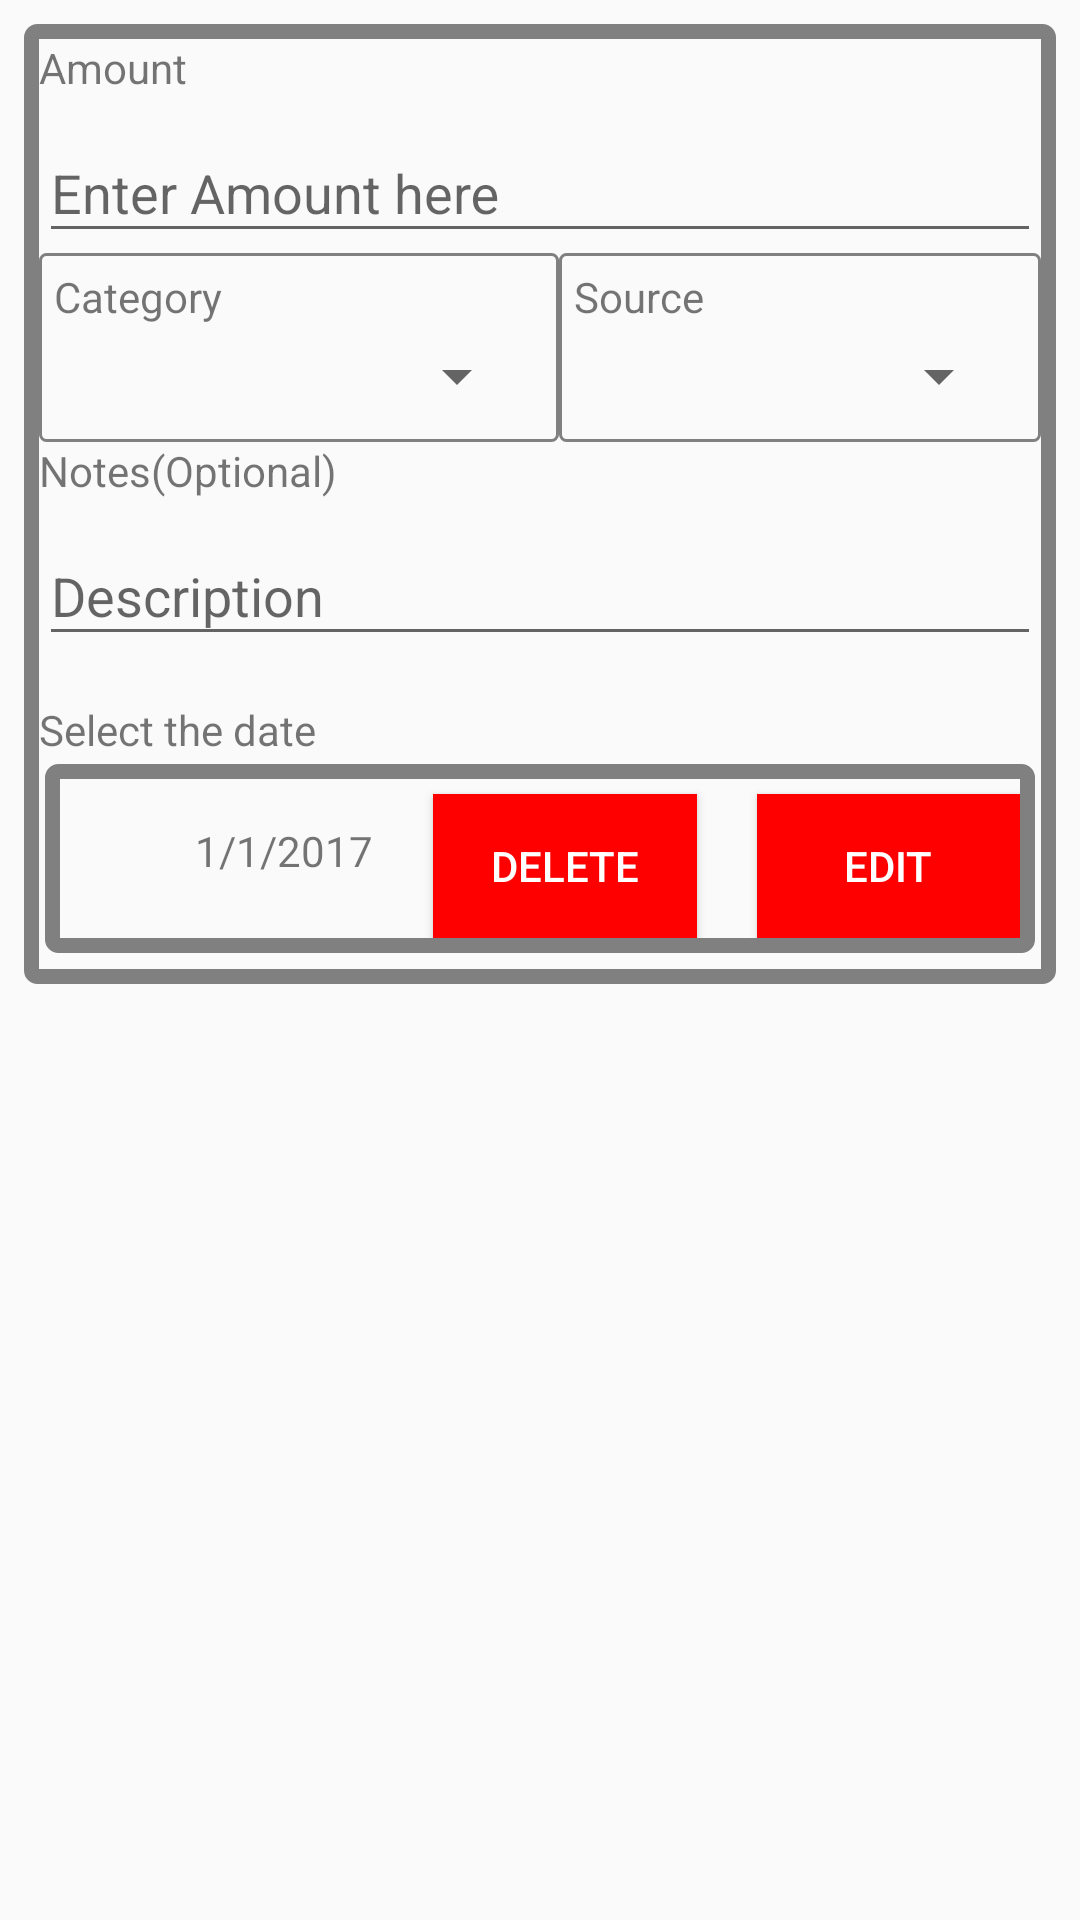

Here is an Android app screen rendered from its layout file. Give the layout XML and the strings, colors and styles it references.
<!-- AndroidManifest.xml: application theme AppTheme -->
<!-- res/layout/edit_exp_income_detail.xml -->
<?xml version="1.0" encoding="utf-8"?>
<FrameLayout xmlns:android="http://schemas.android.com/apk/res/android"
    android:layout_width="match_parent"
    android:layout_height="match_parent"
    xmlns:app="http://schemas.android.com/apk/res-auto"
    xmlns:tools="http://schemas.android.com/tools"
    android:paddingBottom="8dp"
    android:paddingLeft="8dp"
    android:paddingRight="8dp"
    android:paddingTop="8dp"
    android:orientation="vertical"
    app:layout_behavior="@string/appbar_scrolling_view_behavior">

    <RelativeLayout
        android:id="@+id/elayoutOutside"
        android:layout_width="match_parent"
        android:layout_height="400dp">

        <LinearLayout
            android:id="@+id/elayoutInside"
            android:layout_width="match_parent"
            android:layout_height="320dp"
            android:background="@drawable/customborder"
            android:orientation="vertical">

            <TextView
                android:layout_width="wrap_content"
                android:layout_height="wrap_content"
                android:text="Amount" />

            <android.support.design.widget.TextInputLayout
                android:id="@+id/einput_layout_name"
                android:layout_width="match_parent"
                android:layout_height="wrap_content">

                <EditText
                    android:id="@+id/einput_name"
                    android:layout_width="match_parent"
                    android:layout_height="wrap_content"
                    android:hint="Enter Amount here"
                    android:singleLine="true" />
            </android.support.design.widget.TextInputLayout>

            <LinearLayout
                android:layout_width="match_parent"
                android:layout_height="wrap_content"
                android:orientation="horizontal">

                <LinearLayout
                    android:layout_width="wrap_content"
                    android:layout_height="wrap_content"
                    android:layout_weight="1"
                    android:background="@drawable/border"
                    android:orientation="vertical">

                    <TextView
                        android:id="@+id/etxtCategory"
                        android:layout_width="wrap_content"
                        android:layout_height="wrap_content"
                        android:text="Category" />

                    <Spinner
                        android:id="@+id/einput_category"
                        android:layout_width="match_parent"
                        android:layout_height="wrap_content"
                        android:layout_below="@id/etxtCategory"
                        android:layout_margin="5dp"
                        android:layout_weight="1"
                        android:hint="Category" />
                </LinearLayout>
                

                <LinearLayout
                    android:layout_width="wrap_content"
                    android:layout_height="wrap_content"
                    android:layout_weight="1"
                    android:background="@drawable/border"
                    android:orientation="vertical">

                    <TextView
                        android:id="@+id/etxtSource"
                        android:layout_width="wrap_content"
                        android:layout_height="wrap_content"
                        android:text="Source" />

                    <Spinner
                        android:id="@+id/einput_source"
                        android:layout_width="match_parent"
                        android:layout_height="wrap_content"
                        android:layout_margin="5dp"
                        android:layout_weight="1"
                        android:hint="Category" />
                    
                </LinearLayout>

            </LinearLayout>

            <TextView
                android:layout_width="wrap_content"
                android:layout_height="wrap_content"
                android:text="Notes(Optional)" />

            <android.support.design.widget.TextInputLayout
                android:id="@+id/einput_layout_desc"
                android:layout_width="match_parent"
                android:layout_height="wrap_content">

                <EditText
                    android:id="@+id/einput_desc"
                    android:layout_width="match_parent"
                    android:layout_height="wrap_content"
                    android:hint="Description"
                    android:singleLine="true" />
            </android.support.design.widget.TextInputLayout>

            <TextView
                android:layout_width="wrap_content"
                android:layout_height="wrap_content"
                android:layout_marginTop="15dp"
                android:id="@+id/etxtExpDate"
                android:text="Select the date" />
            <LinearLayout
                android:layout_width="match_parent"
                android:layout_height="wrap_content"
                android:layout_margin="2dp"
                android:background="@drawable/customborder"
                android:layout_below="@+id/etxtExpDate"
                android:orientation="horizontal">



                <ImageView
                    android:layout_width="30dp"
                    android:layout_height="30dp"
                    android:layout_marginTop="5dp"
                    android:layout_marginLeft="5dp"
                    android:clickable="true"
                    android:id="@+id/eimgSelectDate"
                    android:src="@drawable/dateicon"/>

                <TextView
                    android:layout_width="wrap_content"
                    android:layout_height="wrap_content"
                    android:layout_marginLeft="10dp"
                    android:text="1/1/2017"
                    android:id="@+id/etxtExpDateSelected"/>
                <Button
                    android:layout_width="wrap_content"
                    android:layout_height="wrap_content"
                    android:id="@+id/ebtnDelete"
                    android:text="DELETE"
                    android:layout_marginTop="5dp"
                    android:layout_marginLeft="20dp"
                    android:textColor="#FFFFFF"
                    android:background="#FF0000"/>
                <RelativeLayout
                    android:layout_width="wrap_content"
                    android:layout_height="wrap_content">
                <Button
                    android:layout_width="wrap_content"
                    android:layout_height="wrap_content"
                    android:id="@+id/ebtnEditExp"
                    android:text="EDIT"
                    android:layout_marginTop="5dp"
                    android:layout_marginLeft="20dp"
                    android:textColor="#FFFFFF"
                    android:background="#FF0000"/>
                <Button
                    android:layout_width="wrap_content"
                    android:layout_height="wrap_content"
                    android:id="@+id/ebtnSaveExp"
                    android:text="SAVE"
                    android:layout_marginLeft="20dp"
                    android:layout_marginTop="5dp"
                    android:textColor="#FFFFFF"
                    android:visibility="gone"
                    android:background="#FF0000"/>
                </RelativeLayout>
            </LinearLayout>
        </LinearLayout>



    </RelativeLayout>



</FrameLayout>
<!-- resources referenced by this layout -->
<resources>
  <!-- drawable border (drawable) -->
  <?xml version="1.0" encoding="UTF-8"?>
  <shape xmlns:android="http://schemas.android.com/apk/res/android" android:shape="rectangle">
      <corners android:radius="2dp"/>
      <padding android:left="5dp" android:right="5dp" android:top="5dp" android:bottom="5dp"/>
      <stroke android:width="1dp" android:color="#808080"/>
  </shape>
  <!-- drawable customborder (drawable) -->
  <?xml version="1.0" encoding="UTF-8"?>
  <shape xmlns:android="http://schemas.android.com/apk/res/android" android:shape="rectangle">
      <corners android:radius="2dp"/>
      <padding android:left="5dp" android:right="5dp" android:top="5dp" android:bottom="5dp"/>
      <stroke android:width="5dp" android:color="#808080"/>
  </shape>
  <style name="AppTheme" parent="Theme.AppCompat.Light.DarkActionBar">
          
          <item name="colorPrimary">@color/colorPrimary</item>
          <item name="colorPrimaryDark">@color/colorPrimaryDark</item>
          <item name="colorAccent">@color/colorAccent</item>
          <item name="android:actionOverflowButtonStyle">@style/OverFlow</item>
      </style>
  <color name="colorPrimary">#3F51B5</color>
  <color name="colorPrimaryDark">#303F9F</color>
  <color name="colorAccent">#FF4081</color>
  <style name="OverFlow" parent="@android:style/Widget.Holo.ActionButton.Overflow">
          <item name="android:src">@drawable/menublack</item>
      </style>
</resources>
